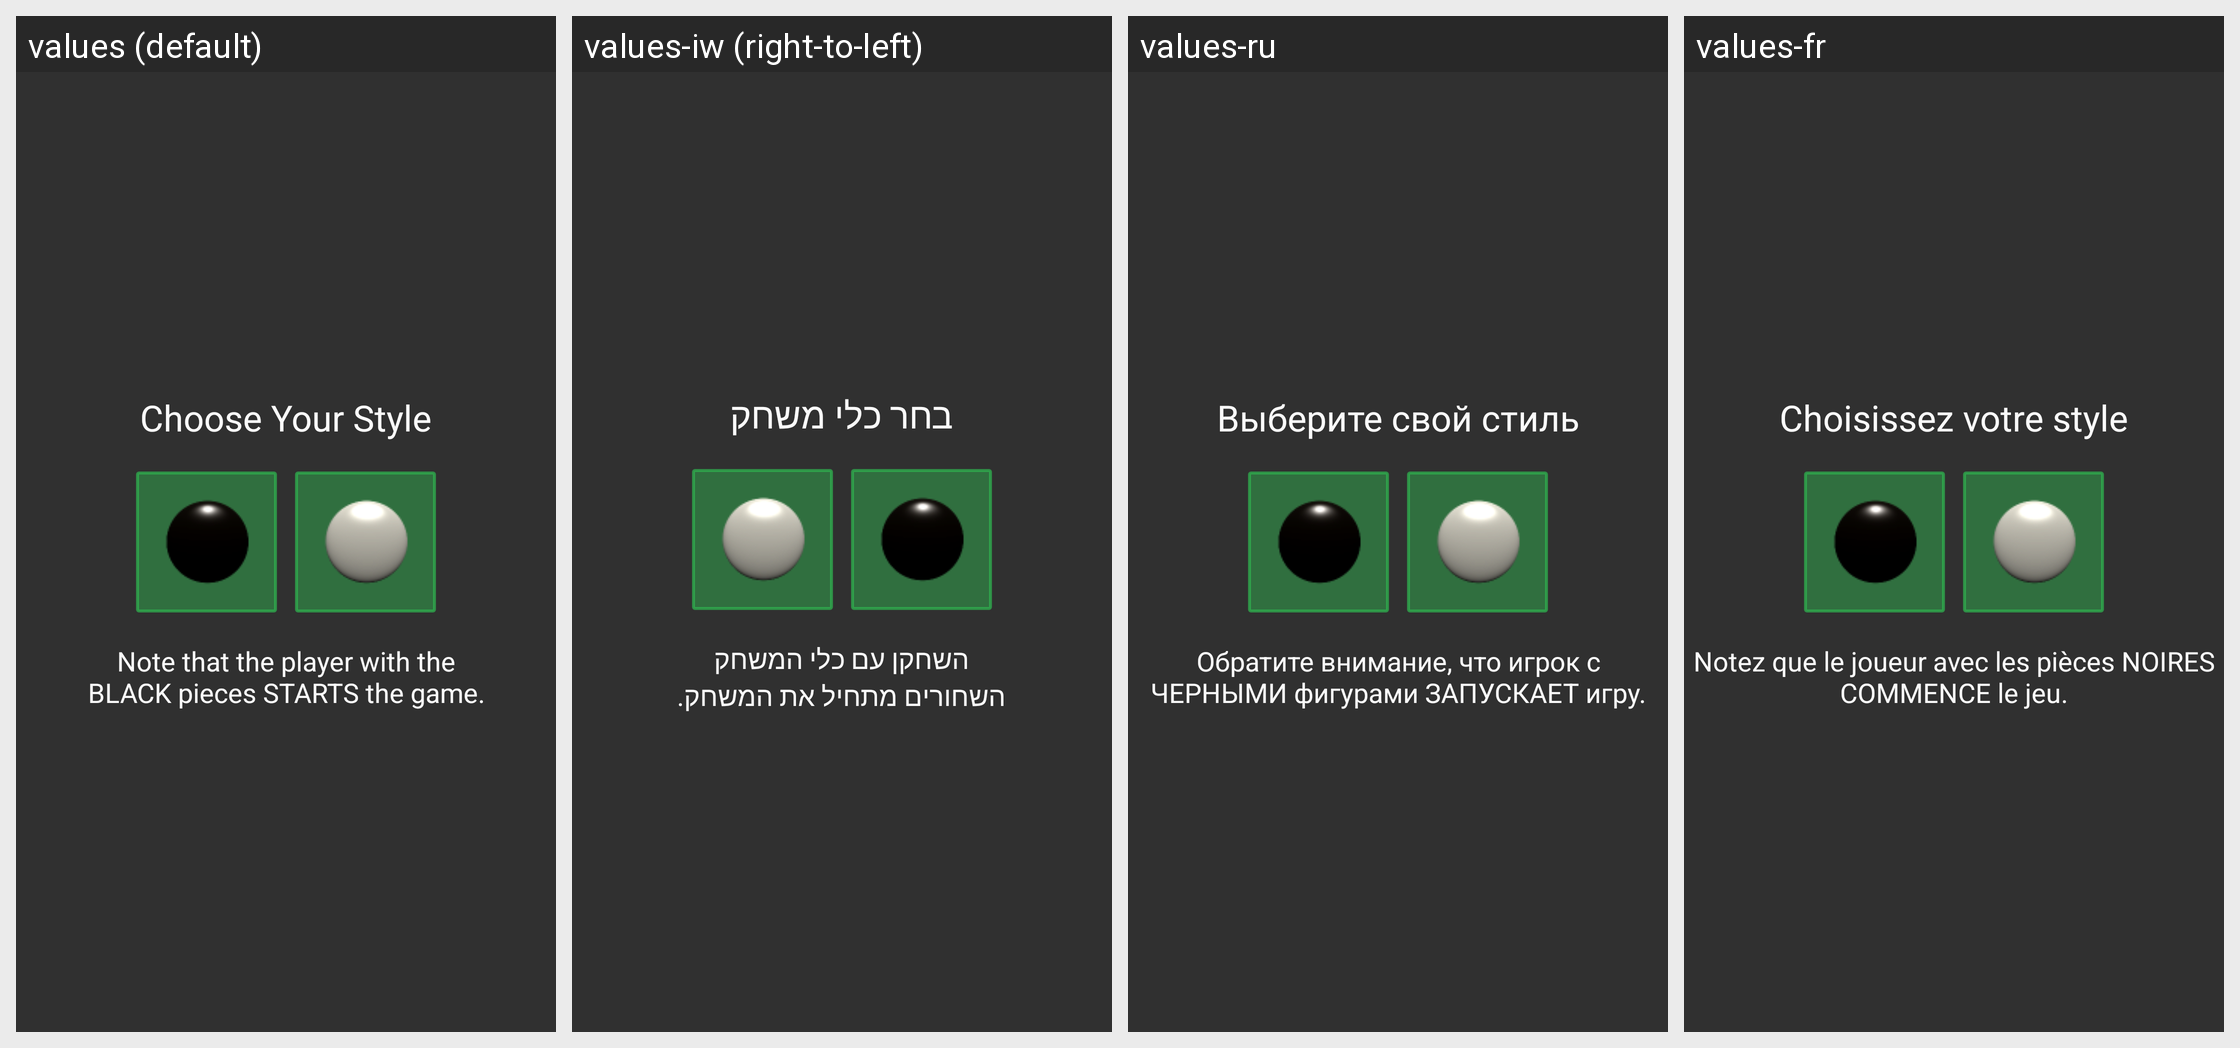

The Android screen above is rendered under several locales of the same app. Produce the string resources it draws, with the default and per-locale values.
Android screen res/layout/dialog_game_piece.xml rendered under 4 locales, left to right: values (default), values-iw (right-to-left), values-ru, values-fr. Device: Nexus 5 (rendered at 1080×1920; each locale shown at half size, 540×960, under a caption strip naming it); theme AppTheme.
Strings drawn on this screen, with the default value and each locale's value (text and hints the layout hard-codes, and strings that could not be matched under every locale, appear in the picture but are not listed):

choose_game_piece
  values: Choose Your Style
  values-iw: בחר כלי משחק
  values-ru: Выберите свой стиль
  values-fr: Choisissez votre style

game_piece_note
  values: Note that the player with the
      BLACK pieces STARTS the game.
  values-iw: השחקן עם כלי המשחק
      השחורים מתחיל את המשחק.
  values-ru: Обратите внимание, что игрок с ЧЕРНЫМИ фигурами ЗАПУСКАЕТ игру.
  values-fr: Notez que le joueur avec les pièces NOIRES COMMENCE le jeu.
